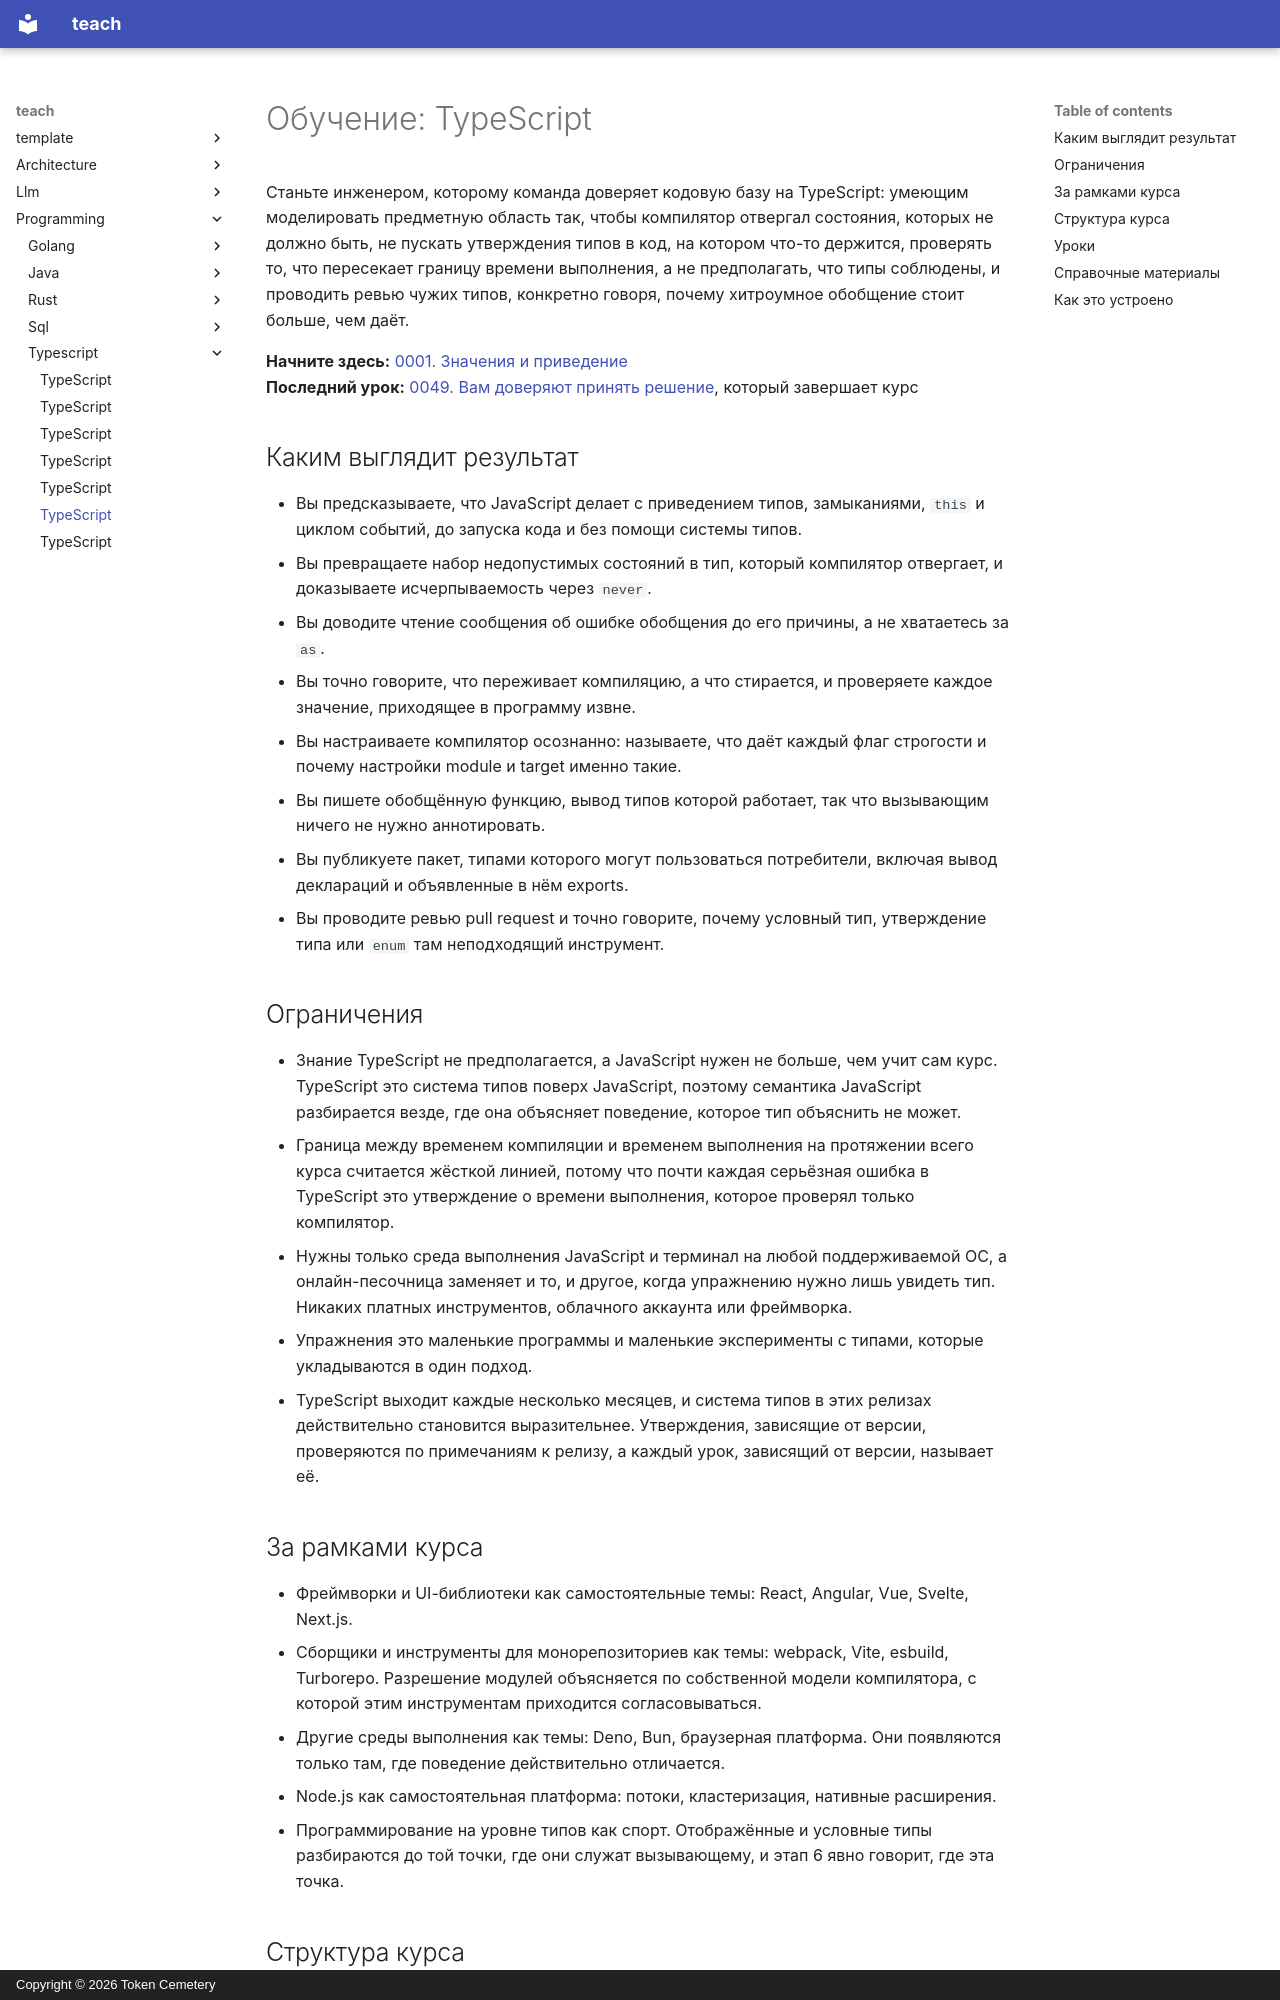

repository: TokenCemetery/teach · page: programming/typescript/README.ru/index.html · generator: mkdocs · copyright: Copyright © 2026 Token Cemetery

---
title: TypeScript
description: "Владейте кодовой базой на TypeScript: заставьте компилятор отвергать состояния, которых не должно быть"
type: topic
---

# Обучение: TypeScript

Станьте инженером, которому команда доверяет кодовую базу на TypeScript: умеющим моделировать предметную область так, чтобы компилятор отвергал состояния, которых не должно быть, не пускать утверждения типов в код, на котором что-то держится, проверять то, что пересекает границу времени выполнения, а не предполагать, что типы соблюдены, и проводить ревью чужих типов, конкретно говоря, почему хитроумное обобщение стоит больше, чем даёт.

**Начните здесь:** [0001. Значения и приведение](lessons/0001-values-and-coercion.md)
**Последний урок:** [0049. Вам доверяют принять решение](lessons/0049-trusted-to-make-the-call.md), который завершает курс

## Каким выглядит результат

- Вы предсказываете, что JavaScript делает с приведением типов, замыканиями, `this` и циклом событий, до запуска кода и без помощи системы типов.
- Вы превращаете набор недопустимых состояний в тип, который компилятор отвергает, и доказываете исчерпываемость через `never`.
- Вы доводите чтение сообщения об ошибке обобщения до его причины, а не хватаетесь за `as`.
- Вы точно говорите, что переживает компиляцию, а что стирается, и проверяете каждое значение, приходящее в программу извне.
- Вы настраиваете компилятор осознанно: называете, что даёт каждый флаг строгости и почему настройки module и target именно такие.
- Вы пишете обобщённую функцию, вывод типов которой работает, так что вызывающим ничего не нужно аннотировать.
- Вы публикуете пакет, типами которого могут пользоваться потребители, включая вывод деклараций и объявленные в нём exports.
- Вы проводите ревью pull request и точно говорите, почему условный тип, утверждение типа или `enum` там неподходящий инструмент.

## Ограничения

- Знание TypeScript не предполагается, а JavaScript нужен не больше, чем учит сам курс. TypeScript это система типов поверх JavaScript, поэтому семантика JavaScript разбирается везде, где она объясняет поведение, которое тип объяснить не может.
- Граница между временем компиляции и временем выполнения на протяжении всего курса считается жёсткой линией, потому что почти каждая серьёзная ошибка в TypeScript это утверждение о времени выполнения, которое проверял только компилятор.
- Нужны только среда выполнения JavaScript и терминал на любой поддерживаемой ОС, а онлайн-песочница заменяет и то, и другое, когда упражнению нужно лишь увидеть тип. Никаких платных инструментов, облачного аккаунта или фреймворка.
- Упражнения это маленькие программы и маленькие эксперименты с типами, которые укладываются в один подход.
- TypeScript выходит каждые несколько месяцев, и система типов в этих релизах действительно становится выразительнее. Утверждения, зависящие от версии, проверяются по примечаниям к релизу, а каждый урок, зависящий от версии, называет её.

## За рамками курса

- Фреймворки и UI-библиотеки как самостоятельные темы: React, Angular, Vue, Svelte, Next.js.
- Сборщики и инструменты для монорепозиториев как темы: webpack, Vite, esbuild, Turborepo. Разрешение модулей объясняется по собственной модели компилятора, с которой этим инструментам приходится согласовываться.
- Другие среды выполнения как темы: Deno, Bun, браузерная платформа. Они появляются только там, где поведение действительно отличается.
- Node.js как самостоятельная платформа: потоки, кластеризация, нативные расширения.
- Программирование на уровне типов как спорт. Отображённые и условные типы разбираются до той точки, где они служат вызывающему, и этап 6 явно говорит, где эта точка.
